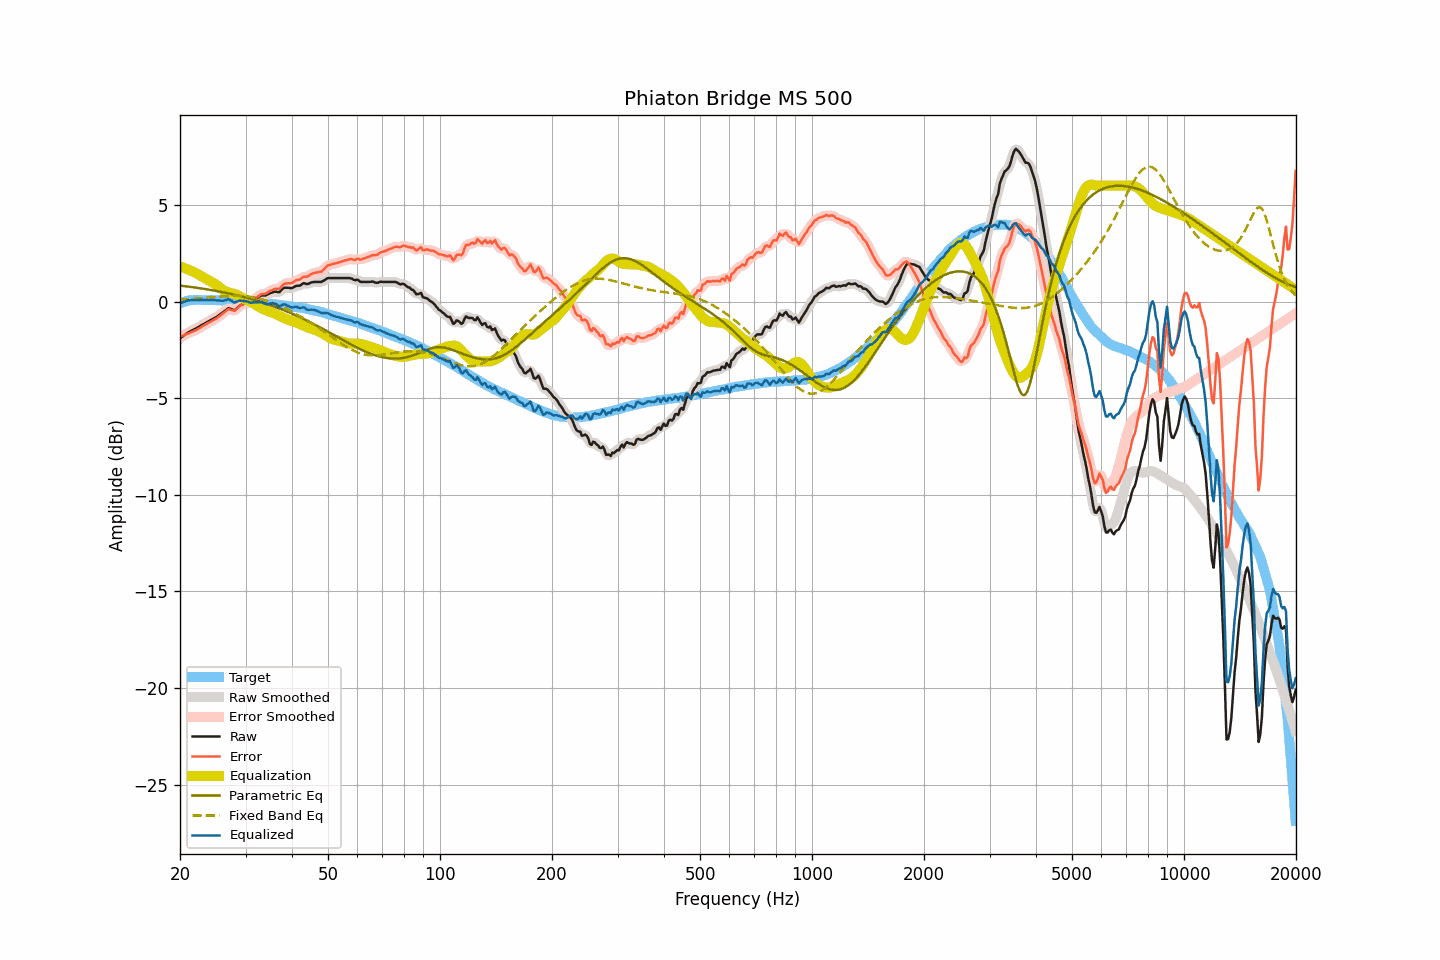

The table this chart was drawn from, first rows:
frequency, raw, smoothed, error, error_smoothed, equalization, parametric_eq, fixed_band_eq, equalized_raw, equalized_smoothed, target
20.00, -1.90, -1.91, -1.82, -1.82, 1.81, 0.83, 0.10, -0.09, -0.10, -0.09
20.20, -1.84, -1.84, -1.79, -1.79, 1.78, 0.82, 0.11, -0.06, -0.06, -0.06
20.40, -1.78, -1.78, -1.76, -1.75, 1.76, 0.81, 0.11, -0.03, -0.03, -0.03
20.61, -1.73, -1.72, -1.72, -1.72, 1.72, 0.79, 0.12, -0.00, 0.00, -0.01
20.81, -1.66, -1.66, -1.69, -1.69, 1.69, 0.78, 0.12, 0.03, 0.03, 0.02
21.02, -1.60, -1.61, -1.65, -1.65, 1.66, 0.77, 0.13, 0.06, 0.05, 0.05
21.23, -1.56, -1.56, -1.62, -1.62, 1.62, 0.76, 0.13, 0.06, 0.06, 0.06
21.44, -1.51, -1.52, -1.58, -1.59, 1.59, 0.75, 0.14, 0.07, 0.07, 0.07
21.66, -1.48, -1.48, -1.55, -1.55, 1.55, 0.74, 0.14, 0.08, 0.08, 0.08
21.87, -1.43, -1.43, -1.51, -1.52, 1.51, 0.73, 0.15, 0.08, 0.08, 0.08
22.09, -1.39, -1.39, -1.48, -1.48, 1.47, 0.72, 0.16, 0.08, 0.08, 0.09
22.31, -1.34, -1.34, -1.43, -1.43, 1.42, 0.71, 0.16, 0.08, 0.08, 0.09
22.54, -1.30, -1.29, -1.38, -1.38, 1.38, 0.69, 0.17, 0.08, 0.08, 0.09
22.76, -1.24, -1.25, -1.33, -1.33, 1.33, 0.68, 0.17, 0.08, 0.08, 0.09
22.99, -1.19, -1.20, -1.27, -1.28, 1.28, 0.67, 0.18, 0.09, 0.08, 0.07
23.22, -1.15, -1.15, -1.23, -1.22, 1.23, 0.65, 0.19, 0.08, 0.08, 0.07
23.45, -1.10, -1.10, -1.18, -1.18, 1.18, 0.64, 0.19, 0.08, 0.08, 0.07
23.69, -1.06, -1.06, -1.13, -1.13, 1.13, 0.63, 0.20, 0.08, 0.08, 0.07
23.92, -1.01, -1.01, -1.09, -1.09, 1.09, 0.61, 0.21, 0.07, 0.08, 0.07
24.16, -0.96, -0.97, -1.05, -1.04, 1.04, 0.60, 0.22, 0.08, 0.08, 0.08
24.40, -0.92, -0.92, -1.00, -1.00, 1.00, 0.59, 0.22, 0.07, 0.07, 0.08
24.65, -0.88, -0.88, -0.94, -0.95, 0.95, 0.57, 0.23, 0.07, 0.07, 0.07
24.89, -0.83, -0.83, -0.90, -0.90, 0.90, 0.56, 0.24, 0.06, 0.07, 0.07
25.14, -0.78, -0.78, -0.85, -0.85, 0.84, 0.54, 0.24, 0.06, 0.06, 0.07
25.39, -0.72, -0.73, -0.79, -0.79, 0.78, 0.52, 0.25, 0.06, 0.05, 0.07
25.65, -0.67, -0.67, -0.73, -0.73, 0.71, 0.51, 0.26, 0.05, 0.05, 0.07
25.91, -0.61, -0.60, -0.66, -0.66, 0.65, 0.49, 0.26, 0.04, 0.04, 0.05
26.16, -0.54, -0.54, -0.60, -0.60, 0.59, 0.48, 0.27, 0.04, 0.04, 0.05
26.43, -0.48, -0.47, -0.53, -0.52, 0.54, 0.46, 0.28, 0.06, 0.07, 0.05
26.69, -0.41, -0.41, -0.47, -0.46, 0.50, 0.44, 0.28, 0.09, 0.10, 0.05
26.96, -0.35, -0.37, -0.39, -0.42, 0.48, 0.42, 0.28, 0.13, 0.11, 0.05
27.23, -0.36, -0.37, -0.41, -0.41, 0.45, 0.41, 0.29, 0.09, 0.09, 0.05
27.50, -0.39, -0.39, -0.44, -0.44, 0.43, 0.39, 0.29, 0.04, 0.04, 0.05
27.77, -0.43, -0.42, -0.46, -0.46, 0.41, 0.37, 0.29, -0.01, -0.01, 0.04
28.05, -0.44, -0.42, -0.48, -0.45, 0.39, 0.35, 0.30, -0.06, -0.03, 0.03
28.33, -0.37, -0.38, -0.40, -0.40, 0.36, 0.33, 0.30, -0.02, -0.02, 0.02
28.62, -0.31, -0.31, -0.33, -0.33, 0.32, 0.31, 0.30, 0.01, 0.01, 0.02
28.90, -0.22, -0.23, -0.24, -0.25, 0.27, 0.29, 0.29, 0.05, 0.04, 0.02
29.19, -0.17, -0.18, -0.18, -0.19, 0.23, 0.27, 0.29, 0.05, 0.05, 0.01
29.48, -0.14, -0.14, -0.16, -0.15, 0.18, 0.25, 0.29, 0.03, 0.04, 0.02
29.78, -0.11, -0.10, -0.11, -0.11, 0.13, 0.23, 0.28, 0.03, 0.03, 0.00
30.08, -0.08, -0.08, -0.08, -0.08, 0.10, 0.21, 0.27, 0.02, 0.01, 0.00
30.38, -0.06, -0.07, -0.06, -0.06, 0.06, 0.18, 0.27, -0.00, -0.01, -0.01
30.68, -0.06, -0.06, -0.05, -0.05, 0.03, 0.16, 0.26, -0.04, -0.03, -0.01
30.99, -0.05, -0.04, -0.03, -0.02, -0.01, 0.14, 0.24, -0.07, -0.05, -0.02
31.30, 0.00, 0.00, 0.03, 0.03, -0.06, 0.11, 0.23, -0.05, -0.06, -0.03
31.61, 0.07, 0.06, 0.09, 0.09, -0.11, 0.09, 0.22, -0.04, -0.05, -0.03
31.93, 0.12, 0.12, 0.16, 0.16, -0.16, 0.07, 0.20, -0.04, -0.04, -0.04
32.24, 0.18, 0.18, 0.23, 0.23, -0.21, 0.04, 0.18, -0.04, -0.03, -0.05
32.57, 0.23, 0.24, 0.29, 0.30, -0.27, 0.02, 0.16, -0.03, -0.03, -0.06
32.89, 0.30, 0.28, 0.35, 0.35, -0.31, -0.01, 0.14, -0.02, -0.03, -0.06
33.22, 0.32, 0.31, 0.39, 0.38, -0.36, -0.04, 0.12, -0.04, -0.05, -0.07
33.55, 0.32, 0.32, 0.39, 0.39, -0.40, -0.06, 0.09, -0.08, -0.08, -0.07
33.89, 0.32, 0.32, 0.40, 0.41, -0.44, -0.09, 0.07, -0.12, -0.11, -0.09
34.23, 0.35, 0.35, 0.43, 0.44, -0.47, -0.12, 0.04, -0.13, -0.12, -0.09
34.57, 0.39, 0.39, 0.49, 0.49, -0.50, -0.15, 0.01, -0.12, -0.12, -0.10
34.92, 0.43, 0.43, 0.55, 0.54, -0.53, -0.18, -0.02, -0.10, -0.10, -0.12
35.27, 0.46, 0.47, 0.58, 0.59, -0.56, -0.21, -0.05, -0.09, -0.09, -0.12
35.62, 0.49, 0.49, 0.62, 0.63, -0.59, -0.23, -0.08, -0.10, -0.10, -0.13
35.97, 0.52, 0.50, 0.66, 0.64, -0.62, -0.27, -0.12, -0.11, -0.12, -0.15
... 635 more rows
